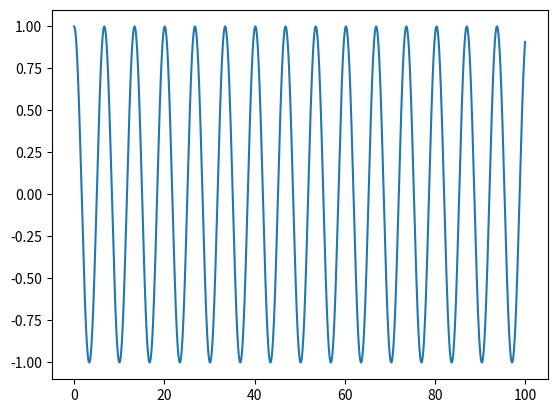

Reproduce this figure in Python.
import numpy as np
from math import *
import matplotlib.pyplot as plt
from scipy.constants import g

class PendulumConfig:

    def __init__(self, init_theta, init_omega, time_resolution, pendulum_length, max_steps, pendulum_mass):
        self.init_theta = init_theta
        self.init_omega = init_omega
        self.time_resolution = time_resolution
        self.pendulum_length = pendulum_length
        self.max_steps = max_steps
        self.pendulum_mass = pendulum_mass

class Pendulum:

    def __init__(self, pendulum_config):
        self.config = pendulum_config
        self.time_vec = np.zeros(self.config.max_steps)
        self.theta_vec = np.zeros(self.config.max_steps)
        self.omega_vec = np.zeros(self.config.max_steps)
        self.total_energy = np.zeros(self.config.max_steps)
        self.theta_vec[0] = self.config.init_theta
        self.omega_vec[0] = self.config.init_omega
        self.total_energy[0] = 0.5 * self.config.pendulum_mass * self.config.pendulum_length**2 *\
                               self.omega_vec[0]**2 + self.config.pendulum_mass * g * self.config.pendulum_length *\
                               (1 - np.cos(self.theta_vec[0]))
    def euler_method(self):

        for step in range(1, self.config.max_steps):
            omega_old = self.omega_vec[step-1]
            theta_old = self.theta_vec[step-1]
            omega = omega_old - (g / self.config.pendulum_length) * np.sin(theta_old) * self.config.time_resolution
            theta = theta_old + omega_old * self.config.time_resolution
            self.total_energy[step] = self.total_energy[step-1] + 0.5 * self.config.pendulum_mass *\
                                      self.config.pendulum_length**2 * \
                                      ((omega**2 + g / self.config.pendulum_length) * theta**2) *\
                                      self.config.time_resolution
            self.time_vec[step] = self.config.time_resolution * step
            self.theta_vec[step] = theta
            self.omega_vec[step] = omega

    def euler_cromer_method(self):

        for step in range(1, self.config.max_steps):
            omega_old = self.omega_vec[step-1]
            theta_old = self.theta_vec[step-1]
            omega = omega_old - (g / self.config.pendulum_length) * np.sin(theta_old) * self.config.time_resolution
            theta = theta_old + omega * self.config.time_resolution
            self.total_energy[step] = self.total_energy[step-1] + 0.5 * self.config.pendulum_mass *\
                                      self.config.pendulum_length**2 * \
                                      ((omega**2 + g / self.config.pendulum_length) * theta**2) *\
                                      self.config.time_resolution
            self.time_vec[step] = self.config.time_resolution * step
            self.theta_vec[step] = theta
            self.omega_vec[step] = omega


    def draw_plot(self, type):
        if type == 'oscillation':
            plt.plot(self.time_vec, self.theta_vec)
        elif type == 'energy':
            plt.plot(self.time_vec, self.total_energy)
        else:
            raise Exception("Plot type not valid. Valid types: 'oscillation', 'energy'.")
        plt.show()
#theta0, omega0, tau, g, l, numSteps
pendulum_config = PendulumConfig(1, 0, 0.01, 9.8, 10000, 30)
pendulum = Pendulum(pendulum_config)

#pendulum.euler_method()
pendulum.euler_cromer_method()

pendulum.draw_plot('oscillation')
